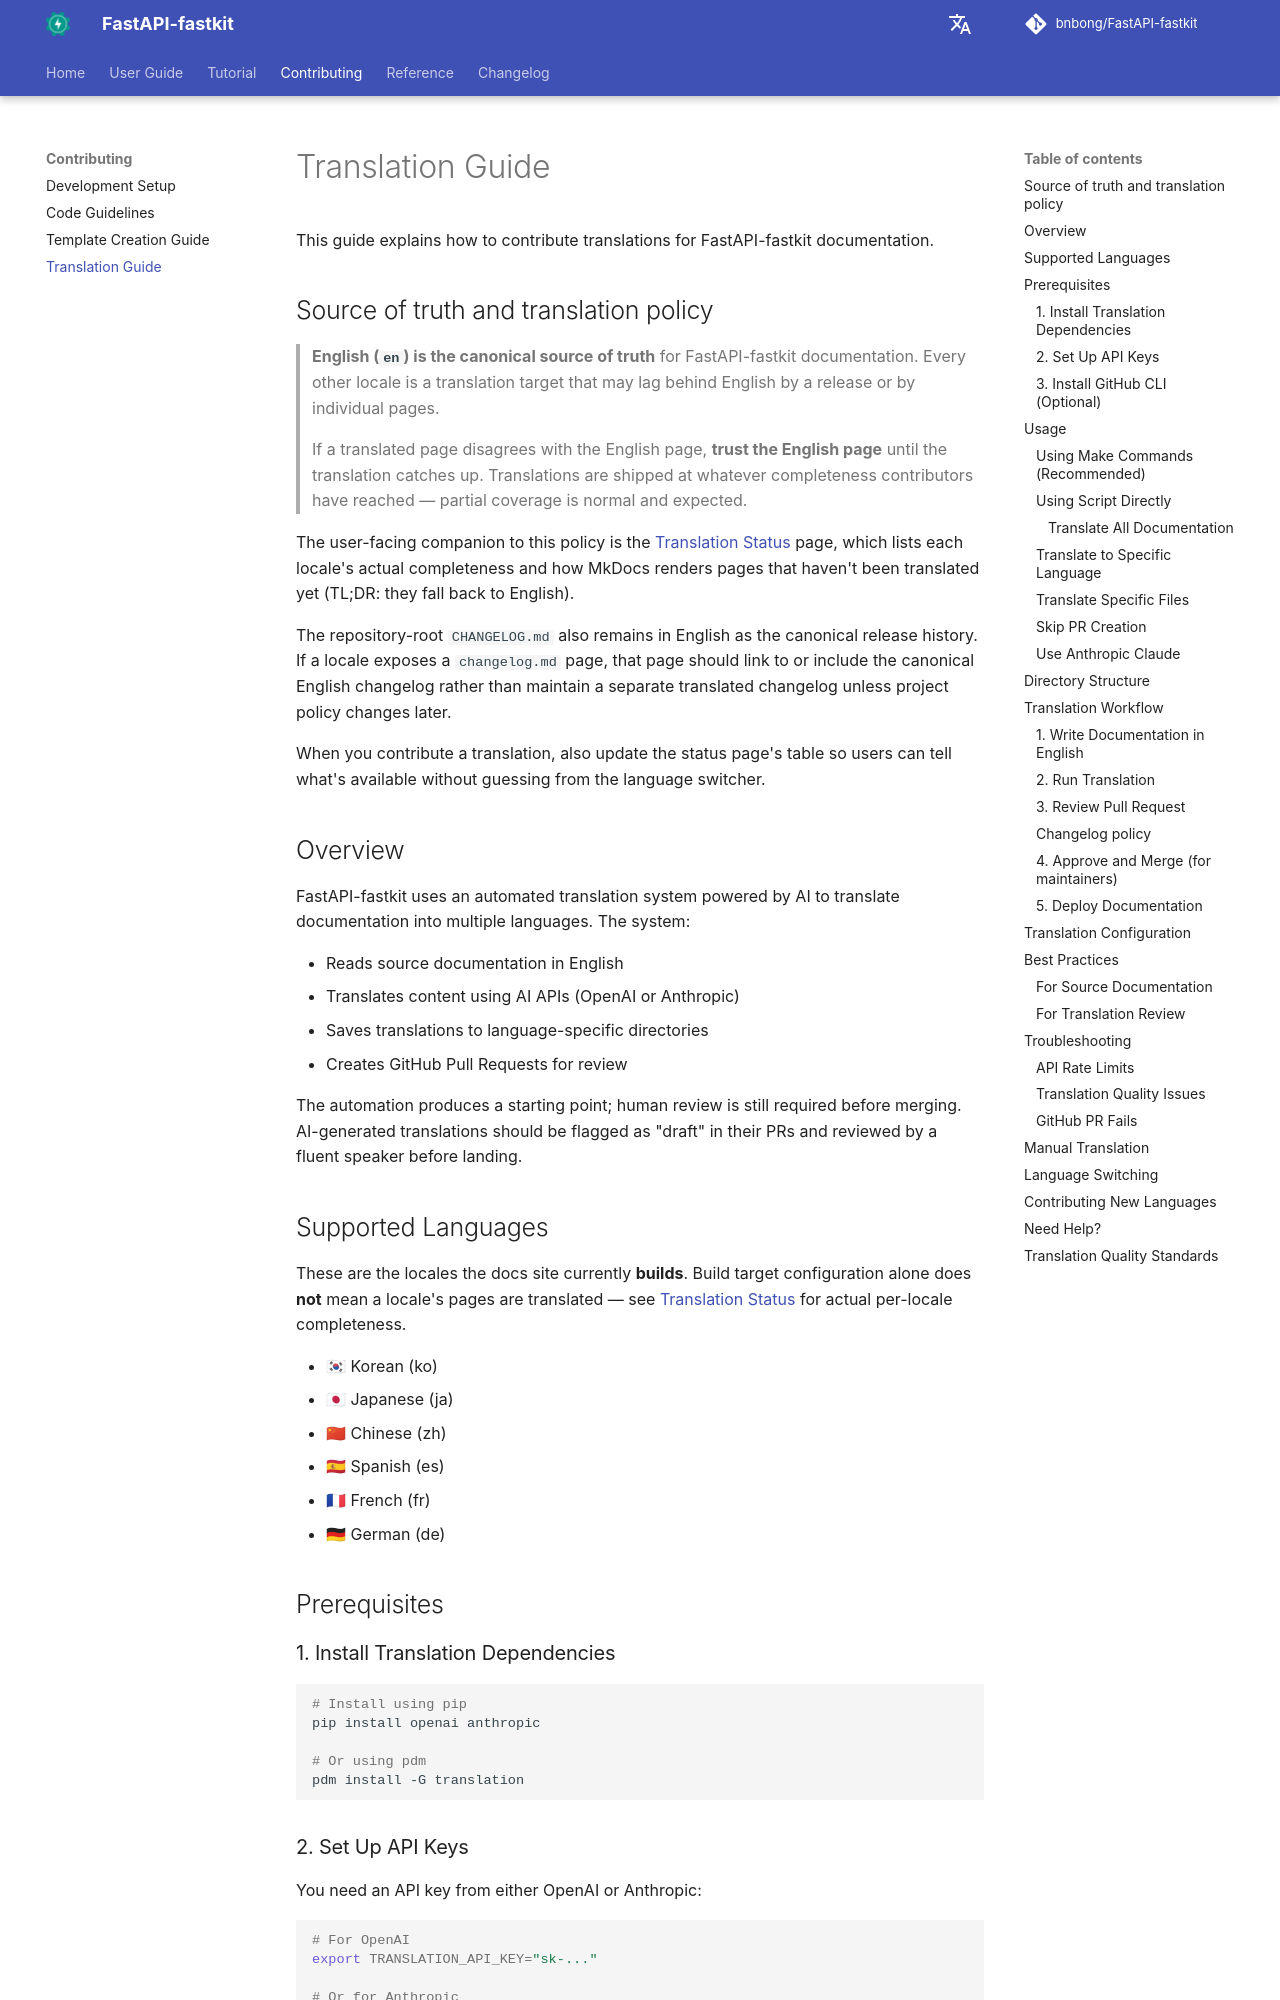

repository: bnbong/FastAPI-fastkit · page: contributing/translation-guide/index.html · generator: mkdocs

# Translation Guide

This guide explains how to contribute translations for FastAPI-fastkit documentation.

## Source of truth and translation policy

> **English (`en`) is the canonical source of truth** for FastAPI-fastkit
> documentation. Every other locale is a translation target that may
> lag behind English by a release or by individual pages.
>
> If a translated page disagrees with the English page, **trust the
> English page** until the translation catches up. Translations are
> shipped at whatever completeness contributors have reached — partial
> coverage is normal and expected.

The user-facing companion to this policy is the
[Translation Status](../reference/translation-status.md) page, which
lists each locale's actual completeness and how MkDocs renders pages
that haven't been translated yet (TL;DR: they fall back to English).

The repository-root `CHANGELOG.md` also remains in English as the
canonical release history. If a locale exposes a `changelog.md` page,
that page should link to or include the canonical English changelog
rather than maintain a separate translated changelog unless project
policy changes later.

When you contribute a translation, also update the status page's table
so users can tell what's available without guessing from the language
switcher.

## Overview

FastAPI-fastkit uses an automated translation system powered by AI to translate documentation into multiple languages. The system:

- Reads source documentation in English
- Translates content using AI APIs (OpenAI or Anthropic)
- Saves translations to language-specific directories
- Creates GitHub Pull Requests for review

The automation produces a starting point; human review is still
required before merging. AI-generated translations should be flagged as
"draft" in their PRs and reviewed by a fluent speaker before landing.
